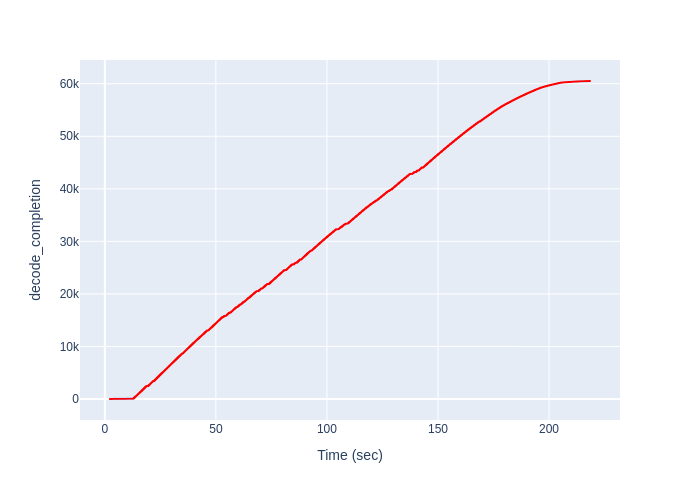

Source data for this figure (header and first rows):
Time (sec), decode_completion
2.318, 1
2.318, 2
2.318, 3
2.318, 4
2.318, 5
2.318, 6
2.318, 7
3.028, 8
3.028, 9
3.028, 10
3.028, 11
3.028, 12
3.028, 13
3.699, 14
3.699, 15
3.699, 16
4.32, 17
4.821, 18
4.821, 19
4.821, 20
4.821, 21
5.385, 22
5.385, 23
5.677, 24
5.677, 25
6.213, 26
6.756, 27
7.314, 28
7.314, 29
7.314, 30
7.314, 31
8.035, 32
8.035, 33
8.739, 34
8.739, 35
9.105, 36
9.105, 37
9.105, 38
9.747, 39
9.747, 40
10.37, 41
10.37, 42
10.37, 43
10.37, 44
10.37, 45
10.37, 46
10.87, 47
10.87, 48
10.87, 49
11.48, 50
12.1, 51
12.1, 52
12.1, 53
12.74, 54
12.87, 55
12.87, 56
12.87, 57
12.87, 58
12.87, 59
12.87, 60
... 60,460 more rows
